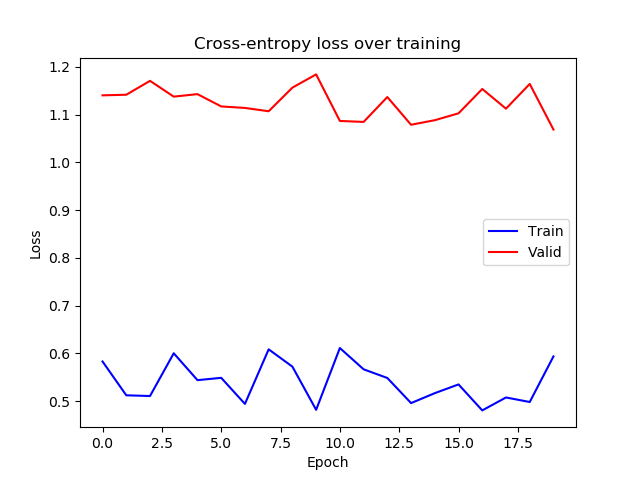

The file beside this chart, header and first rows:
epoch, train_loss, valid_loss
0, 0.5828, 1.14
1, 0.512, 1.141
2, 0.5105, 1.17
3, 0.6, 1.137
4, 0.5438, 1.143
5, 0.5486, 1.117
6, 0.494, 1.114
7, 0.6083, 1.107
8, 0.572, 1.156
9, 0.4816, 1.184
10, 0.611, 1.087
11, 0.5665, 1.084
12, 0.5483, 1.137
13, 0.4957, 1.079
14, 0.5165, 1.088
15, 0.5348, 1.102
16, 0.4804, 1.153
17, 0.5075, 1.112
18, 0.498, 1.164
19, 0.5934, 1.069
